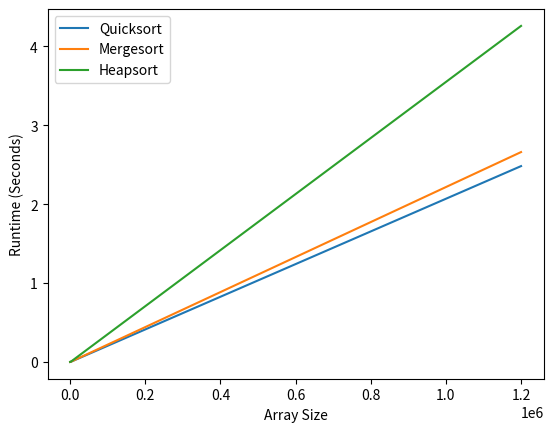

Here is the Python script that generated this plot:
import time
import random
import matplotlib.pyplot as plt

# Define the sorting algorithms

def quicksort(arr):
    if len(arr) <= 1:
        return arr
    pivot = arr[0]
    left = [x for x in arr[1:] if x < pivot]
    right = [x for x in arr[1:] if x >= pivot]
    return quicksort(left) + [pivot] + quicksort(right)

def mergesort(arr):
    if len(arr) <= 1:
        return arr
    mid = len(arr) // 2
    left = mergesort(arr[:mid])
    right = mergesort(arr[mid:])
    result = []
    i, j = 0, 0
    while i < len(left) and j < len(right):
        if left[i] < right[j]:
            result.append(left[i])
            i += 1
        else:
            result.append(right[j])
            j += 1
    result += left[i:]
    result += right[j:]
    return result

def heapify(arr, n, i):
    largest = i
    left = 2*i + 1
    right = 2*i + 2
    if left < n and arr[left] > arr[largest]:
        largest = left
    if right < n and arr[right] > arr[largest]:
        largest = right
    if largest != i:
        arr[i], arr[largest] = arr[largest], arr[i]
        heapify(arr, n, largest)

def heapsort(arr):
    n = len(arr)
    for i in range(n//2 - 1, -1, -1):
        heapify(arr, n, i)
    for i in range(n-1, 0, -1):
        arr[i], arr[0] = arr[0], arr[i]
        heapify(arr, i, 0)
    return arr

def cocktailsort(arr):
    n = len(arr)
    swapped = True
    start = 0
    end = n-1
    while swapped:
        swapped = False
        for i in range(start, end):
            if arr[i] > arr[i+1]:
                arr[i], arr[i+1] = arr[i+1], arr[i]
                swapped = True
        if not swapped:
            break
        swapped = False
        end -= 1
        for i in range(end-1, start-1, -1):
            if arr[i] > arr[i+1]:
                arr[i], arr[i+1] = arr[i+1], arr[i]
                swapped = True
        start += 1
    return arr

# Generate random arrays to sort

sizes = [100, 500, 1000, 2000, 1200000]
arrays = {}
for size in sizes:
    arrays[size] = [random.randint(1, size) for _ in range(size)]

# Sort the arrays with each algorithm and record the runtimes

quicksort_times = []
mergesort_times = []
heapsort_times = []
# cocktailsort_times = []

for size in sizes:
    array = arrays[size]
    start_time = time.time()
    quicksort(array.copy())
    end_time = time.time()
    quicksort_times.append(end_time - start_time)

    array = arrays[size]
    start_time = time.time()
    mergesort(array.copy())
    end_time = time.time()
    mergesort_times.append(end_time - start_time)

    array = arrays[size]
    start_time = time.time()
    heapsort(array.copy())
    end_time = time.time()
    heapsort_times.append(end_time - start_time)

    # array = arrays[size]
    # start_time = time.time()
    # cocktailsort(array.copy())
    # end_time = time.time()
    # cocktailsort_times.append(end_time - start_time)


plt.plot(sizes, quicksort_times, label="Quicksort")
plt.plot(sizes, mergesort_times, label="Mergesort")
plt.plot(sizes, heapsort_times, label="Heapsort")
# plt.plot(sizes, cocktailsort_times, label="Cocktailsort")
plt.xlabel("Array Size")
plt.ylabel("Runtime (Seconds)")
plt.legend()
plt.show()
